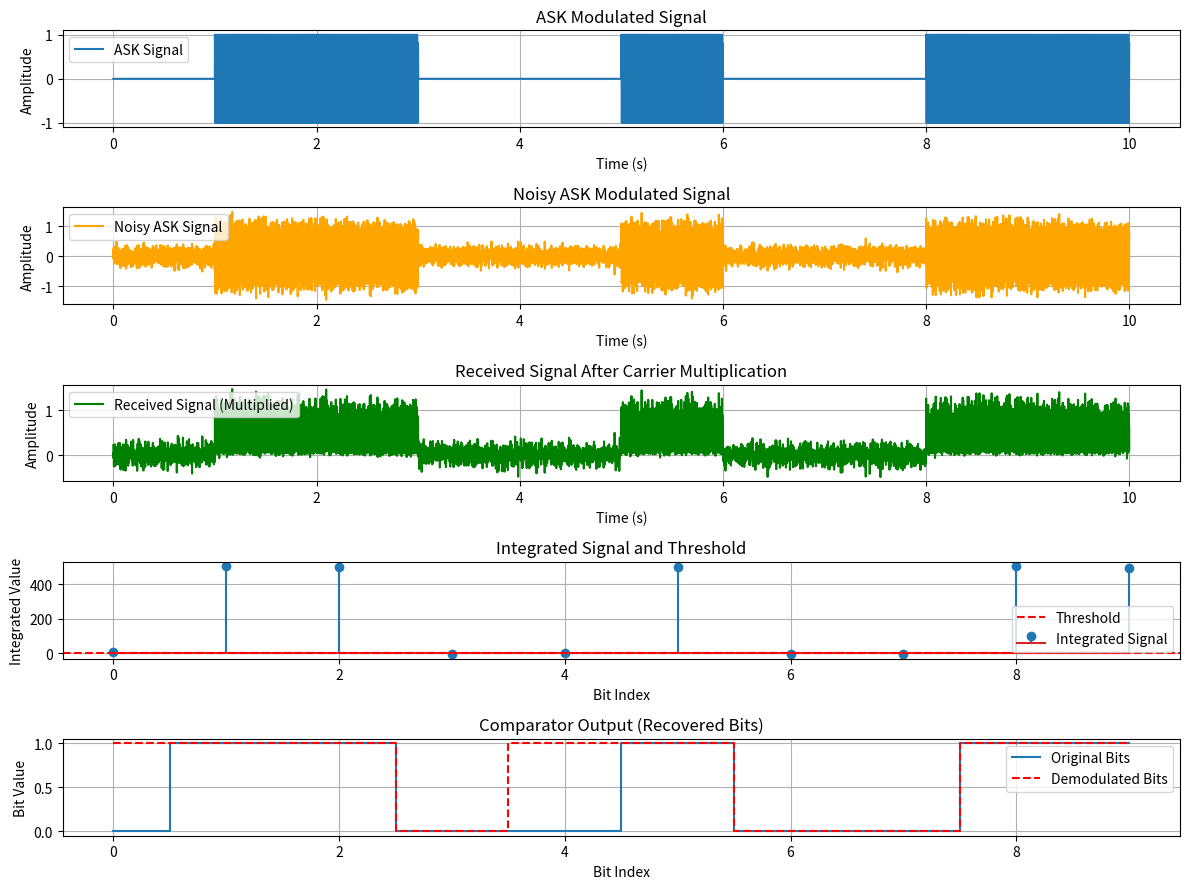

The matplotlib source for this figure:
import numpy as np
import matplotlib.pyplot as plt

# Parameters
num_bits = 10          # Number of bits to transmit
Fs = 1000              # Sampling frequency (Hz)
Fc = 100               # Carrier frequency (Hz)
A1 = 1                 # Amplitude for binary '1'
A0 = 0                 # Amplitude for binary '0'
Eb_N0_dB = 10          # SNR (dB)
T = 1 / Fs             # Sampling period
time = np.arange(0, num_bits, T)  # Time vector
bit_duration = Fs      # Number of samples per bit

# Generate Random Binary Data
bits = np.random.randint(0, 2, num_bits)

# ASK Modulation
ask_modulated = np.array([A1 if bit == 1 else A0 for bit in bits])  # Map bits to amplitudes
carrier = np.cos(2 * np.pi * Fc * time)                             # Carrier signal
ask_signal = np.repeat(ask_modulated, Fs) * carrier                # Modulated ASK signal

# Add AWGN (Noise)
def add_awgn(signal, snr_dB):
    snr = 10**(snr_dB / 10.0)  # Convert SNR from dB to linear scale
    signal_power = np.mean(signal**2)  # Calculate signal power
    noise_power = signal_power / snr   # Calculate noise power
    noise = np.sqrt(noise_power) * np.random.randn(len(signal))  # Generate noise
    return signal + noise

ask_signal_noisy = add_awgn(ask_signal, Eb_N0_dB)

# Coherent ASK Demodulation
# Multiply noisy signal with synchronized carrier
received_signal = ask_signal_noisy * carrier

# Integrate over each bit duration
integrated_signal = np.array([
    np.sum(received_signal[i * bit_duration:(i + 1) * bit_duration])
    for i in range(num_bits)
])

# Comparator (Threshold Decision)
threshold = (A1 + A0) / 2

demodulated_bits = (integrated_signal > threshold).astype(int)

# Plot Results
plt.figure(figsize=(12, 9))

# 1. Original ASK Signal
plt.subplot(5, 1, 1)
plt.plot(time, ask_signal, label="ASK Signal")
plt.title("ASK Modulated Signal")
plt.xlabel("Time (s)")
plt.ylabel("Amplitude")
plt.grid(True)
plt.legend()

# 2. Noisy ASK Signal
plt.subplot(5, 1, 2)
plt.plot(time, ask_signal_noisy, label="Noisy ASK Signal", color="orange")
plt.title("Noisy ASK Modulated Signal")
plt.xlabel("Time (s)")
plt.ylabel("Amplitude")
plt.grid(True)
plt.legend()

# 3. Multiplied Signal (Carrier Recovery)
plt.subplot(5, 1, 3)
plt.plot(time, received_signal, label="Received Signal (Multiplied)", color="green")
plt.title("Received Signal After Carrier Multiplication")
plt.xlabel("Time (s)")
plt.ylabel("Amplitude")
plt.grid(True)
plt.legend()

# 4. Integrated Signal
plt.subplot(5, 1, 4)
plt.stem(np.arange(num_bits), integrated_signal, label="Integrated Signal")
plt.axhline(y=threshold, color='red', linestyle='--', label="Threshold")
plt.title("Integrated Signal and Threshold")
plt.xlabel("Bit Index")
plt.ylabel("Integrated Value")
plt.grid(True)
plt.legend()


# 5. Comparator Output
plt.subplot(5, 1, 5)
plt.step(np.arange(num_bits), bits, label="Original Bits", where="mid")
plt.step(np.arange(num_bits), demodulated_bits, label="Demodulated Bits", where="mid", linestyle="--", color="red")
plt.title("Comparator Output (Recovered Bits)")
plt.xlabel("Bit Index")
plt.ylabel("Bit Value")
plt.grid(True)
plt.legend()

plt.tight_layout()
plt.show()
